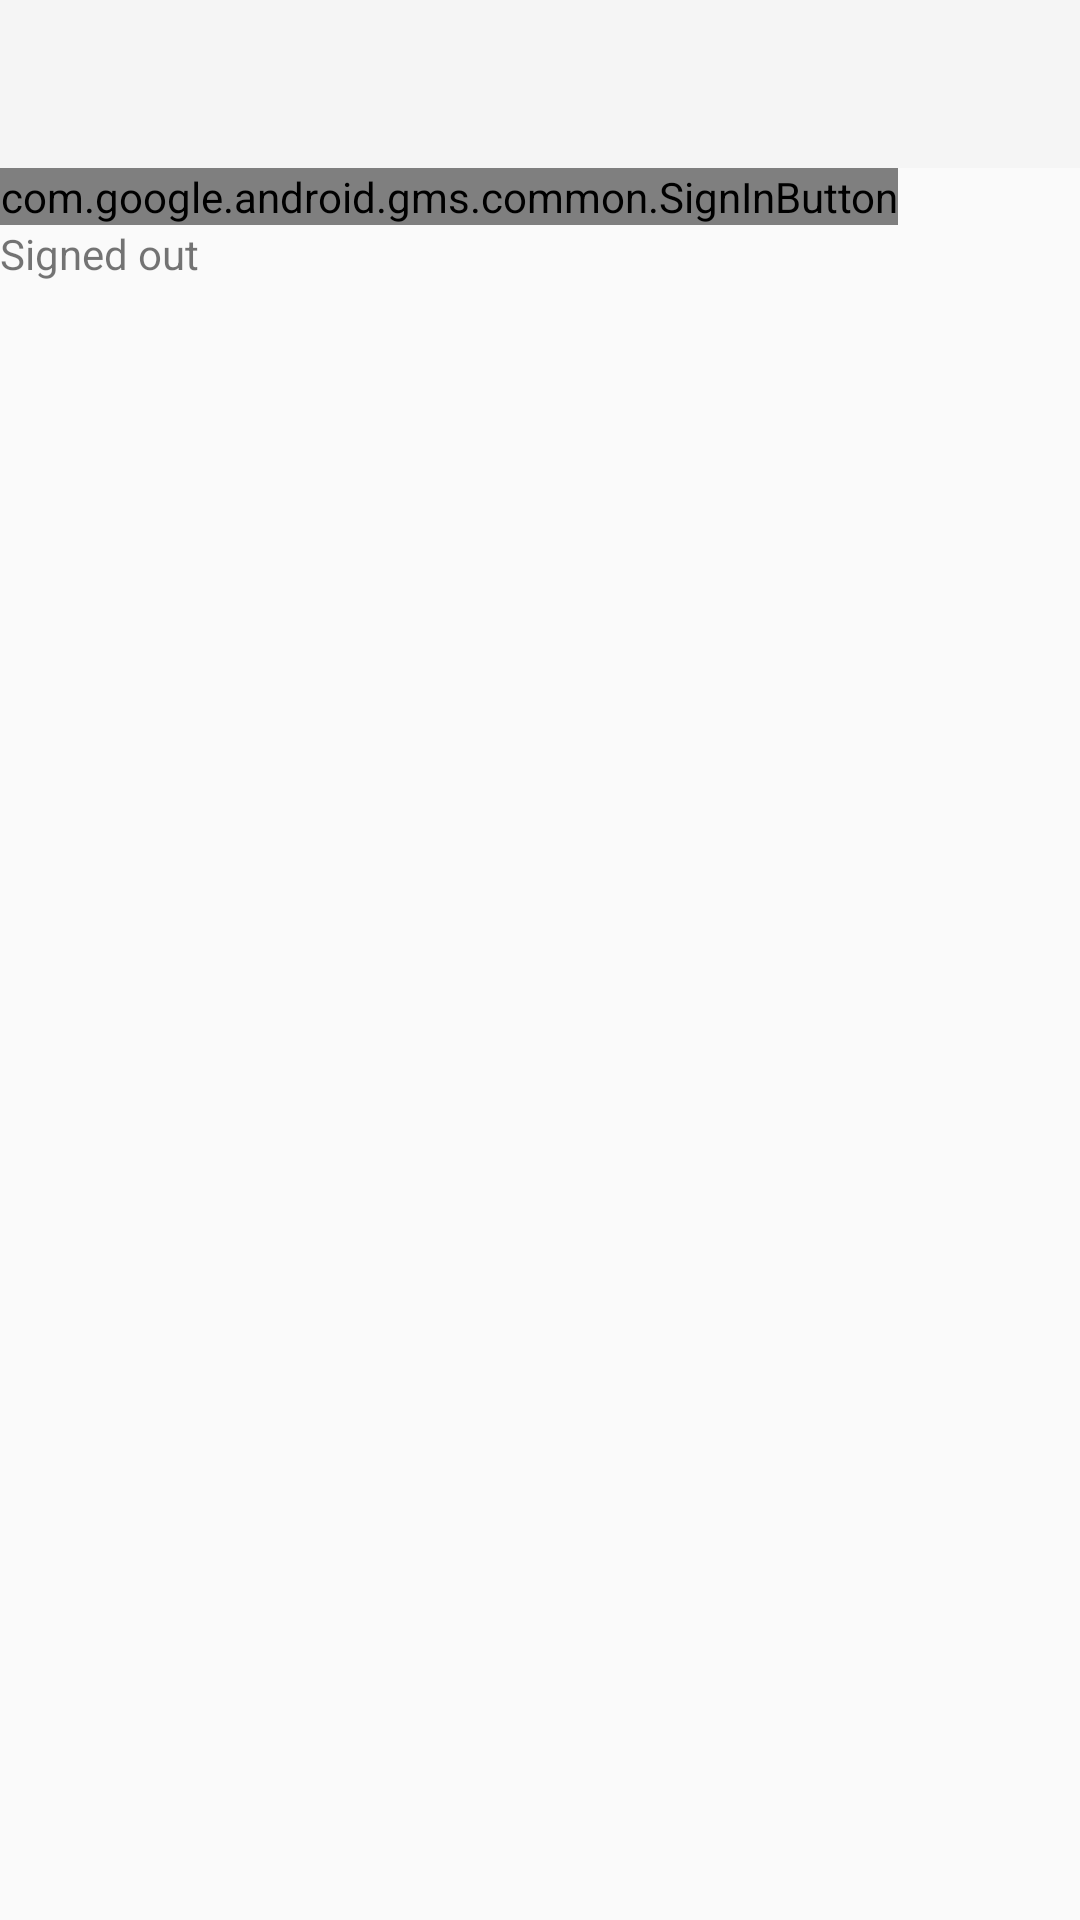

Android layout source for this screen:
<!-- AndroidManifest.xml: application theme AppTheme -->
<!-- res/layout/signin_fragment.xml -->
<?xml version="1.0" encoding="utf-8"?>
<LinearLayout xmlns:android="http://schemas.android.com/apk/res/android"
    android:layout_width="match_parent"
    android:layout_height="match_parent"
    android:orientation="vertical">

    <android.support.v7.widget.Toolbar
        android:id="@+id/sign_in_toolbar"
        android:layout_width="match_parent"
        android:layout_height="wrap_content"
        android:background="?attr/colorPrimary" />

    <com.google.android.gms.common.SignInButton
        android:id="@+id/sign_in_button"
        android:layout_width="wrap_content"
        android:layout_height="wrap_content"/>

    <Button
        android:id="@+id/sign_out_button"
        android:layout_width="wrap_content"
        android:layout_height="wrap_content"
        android:text="@string/sign_out"
        android:visibility="gone" />

    <TextView
        android:id="@+id/status_tv"
        android:layout_width="wrap_content"
        android:layout_height="wrap_content"
        android:text="@string/signed_out"
        android:textSize="14sp" />
</LinearLayout>
<!-- resources referenced by this layout -->
<resources>
  <string name="sign_out">Sign out</string>
  <string name="signed_out">Signed out</string>
  <style name="AppTheme" parent="Theme.AppCompat.Light.NoActionBar">
          
          <item name="colorPrimary">@color/colorPrimary</item>
          <item name="colorPrimaryDark">@color/colorPrimaryDark</item>
          <item name="colorAccent">@color/colorAccent</item>
  
          <item name="android:textColorSecondary">@color/textSecondary</item>
          <item name="android:textColorPrimary">@color/textPrimary</item>
          <item name="android:divider">@color/dividerColor</item>
      </style>
  <color name="colorPrimary">#F5F5F5</color>
  <color name="colorPrimaryDark">#9E9E9E</color>
  <color name="colorAccent">#FF5722</color>
  <color name="textSecondary">#757575</color>
  <color name="textPrimary">#212121</color>
  <color name="dividerColor">#BDBDBD</color>
</resources>
